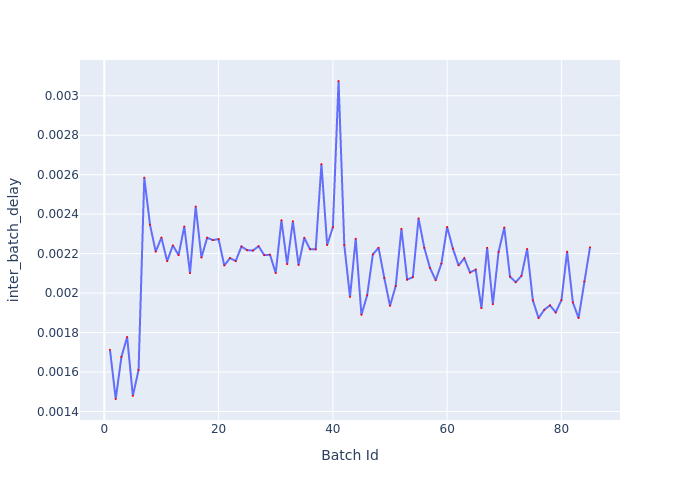

Data behind this chart, as committed beside it:
Batch Id, inter_batch_delay
1, 0.001713
2, 0.001464
3, 0.001677
4, 0.001778
5, 0.001479
6, 0.001611
7, 0.002585
8, 0.002346
9, 0.00221
10, 0.002281
11, 0.002162
12, 0.002242
13, 0.002193
14, 0.002337
15, 0.002101
16, 0.002439
17, 0.00218
18, 0.00228
19, 0.002269
20, 0.002274
21, 0.00214
22, 0.002177
23, 0.002163
24, 0.002236
25, 0.002218
26, 0.002216
27, 0.002237
28, 0.002192
29, 0.002195
30, 0.002102
31, 0.002369
32, 0.002147
33, 0.002364
34, 0.002143
35, 0.00228
36, 0.002222
37, 0.002222
38, 0.002653
39, 0.002244
40, 0.002334
41, 0.003075
42, 0.002244
43, 0.001981
44, 0.002275
45, 0.00189
46, 0.001989
47, 0.002196
48, 0.00223
49, 0.002077
50, 0.001936
51, 0.002036
52, 0.002326
53, 0.002069
54, 0.002081
55, 0.002379
56, 0.00223
57, 0.002127
58, 0.002065
59, 0.00215
60, 0.002335
... 25 more rows
